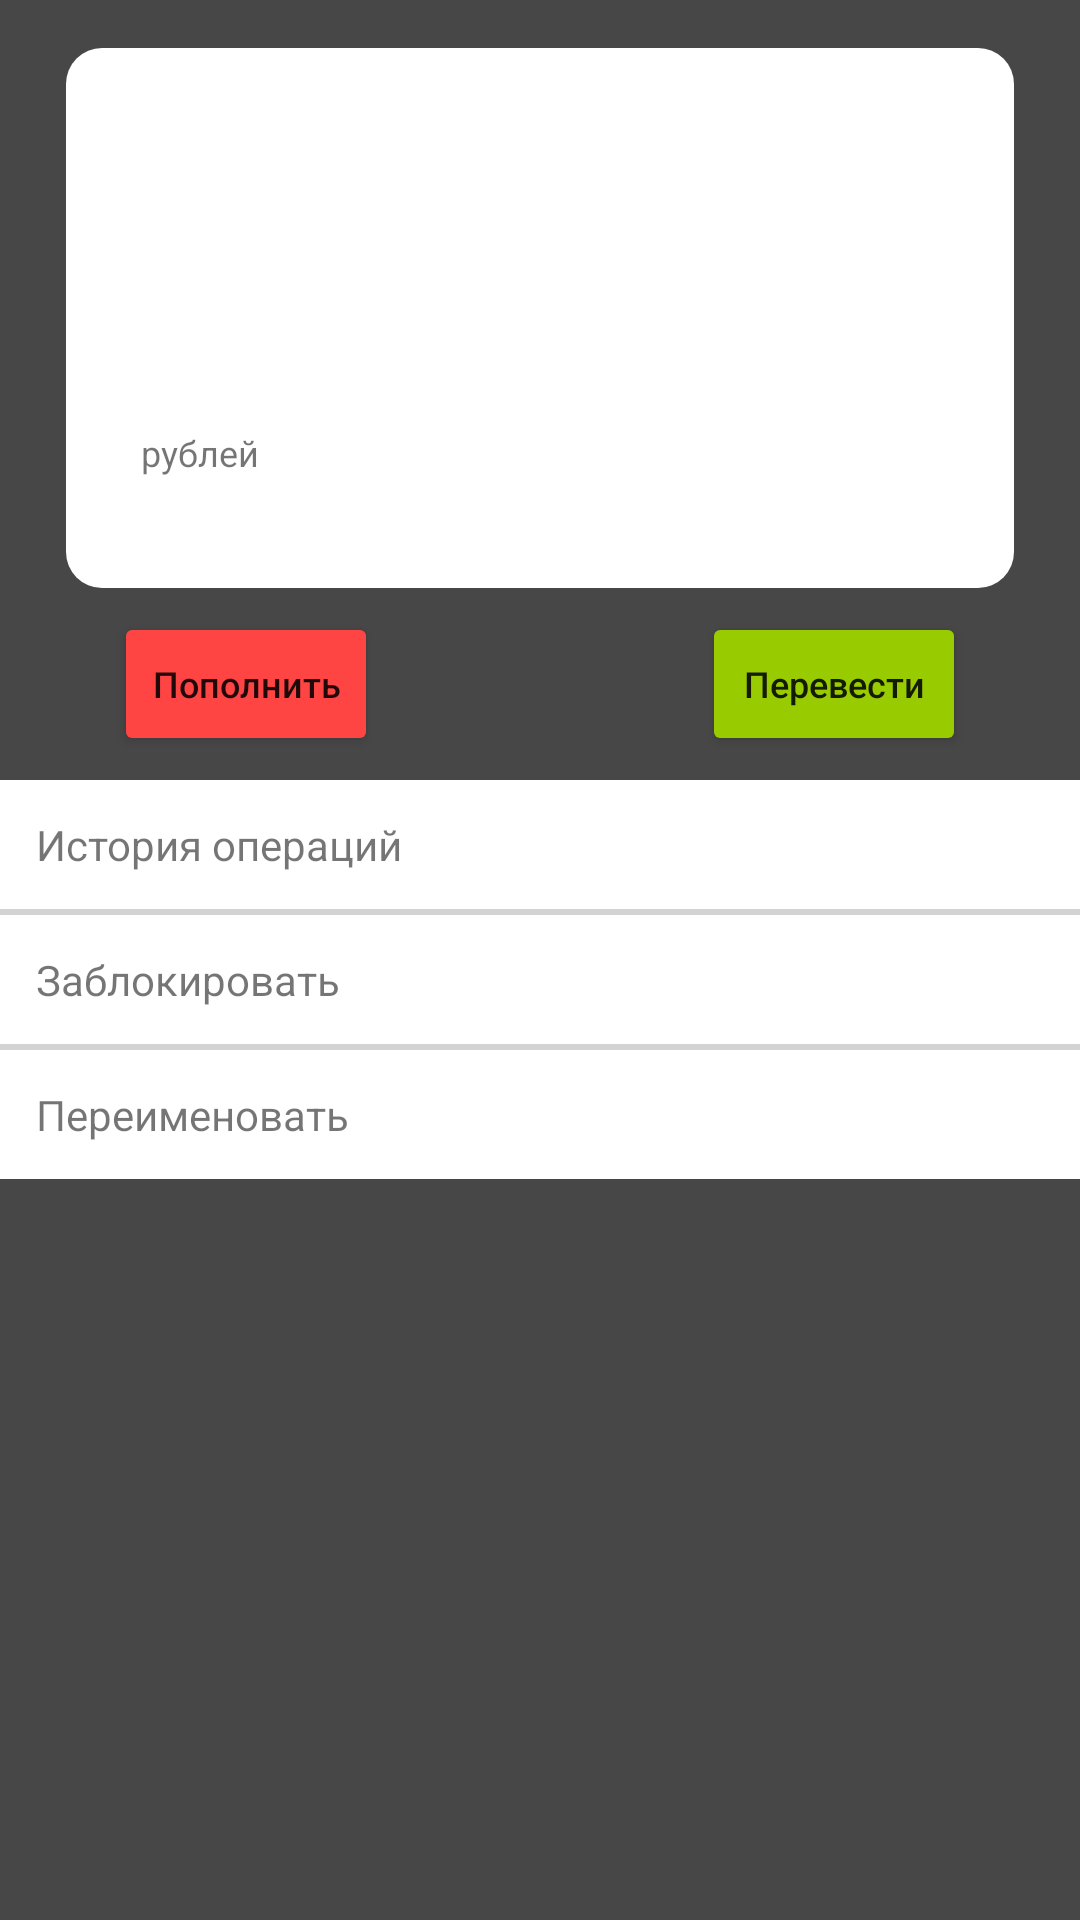

Here is an Android app screen rendered from its layout file. Give the layout XML and the strings, colors and styles it references.
<!-- AndroidManifest.xml: application theme Theme.WorldSkills -->
<!-- res/layout/fragment_card.xml -->
<?xml version="1.0" encoding="utf-8"?>
<LinearLayout
    xmlns:android="http://schemas.android.com/apk/res/android"
    xmlns:tools="http://schemas.android.com/tools"
    android:orientation="vertical"
    android:layout_width="match_parent"
    android:layout_height="match_parent"
    android:background="@color/gray_dark1">

    <RelativeLayout
        android:id="@+id/swipe_rl"
        android:layout_width="match_parent"
        android:layout_height="wrap_content"
        android:paddingTop="16dp"
        android:paddingBottom="8dp"
        android:paddingStart="22dp"
        android:paddingEnd="22dp"
        android:background="@color/purple">

        <RelativeLayout
            android:id="@+id/card_rl"
            android:layout_width="match_parent"
            android:layout_height="180dp"
            android:padding="22dp"
            android:background="@drawable/card_background">

            <TextView
                android:id="@+id/card_name_tv"
                android:layout_width="wrap_content"
                android:layout_height="wrap_content"
                tools:text="Дебютовая карта"
                android:textSize="12sp"
                android:textColor="@color/blue"/>

            <TextView
                android:id="@+id/card_num_tv"
                android:layout_width="wrap_content"
                android:layout_height="wrap_content"
                tools:text="1234****4321"
                android:textColor="@color/blue"
                android:textSize="12sp"
                android:layout_below="@id/card_name_tv"
                android:layout_marginTop="16dp"/>

            <TextView
                android:id="@+id/card_cash_tv"
                android:layout_width="wrap_content"
                android:layout_height="wrap_content"
                android:layout_alignParentBottom="true"
                tools:text="22000"
                android:textColor="@color/blue"
                android:textSize="12sp"
                android:layout_marginBottom="15dp"/>

            <TextView
                android:id="@+id/card_rubs_tv"
                android:layout_width="wrap_content"
                android:layout_height="wrap_content"
                android:text=" рублей"
                android:textColor="@color/blue"
                android:textSize="12sp"
                android:layout_marginBottom="15dp"
                android:layout_alignParentBottom="true"
                android:layout_toEndOf="@id/card_cash_tv"/>

            <ImageView
                android:id="@+id/card_type_iv"
                android:layout_width="80dp"
                android:layout_height="60dp"
                android:layout_alignParentEnd="true"
                android:layout_alignParentBottom="true"
                tools:src="@drawable/mir"
                android:scaleType="centerCrop"/>

            <TextView
                android:id="@+id/card_blocked_tv"
                android:layout_width="wrap_content"
                android:layout_height="wrap_content"
                android:text="Карта заблокирована"
                android:textColor="@android:color/holo_red_light"
                android:layout_centerInParent="true"
                android:textSize="24sp"
                android:visibility="gone"/>

        </RelativeLayout>

        <Button
            android:id="@+id/add_cash_btn"
            android:layout_width="wrap_content"
            android:layout_height="wrap_content"
            android:layout_below="@id/card_rl"
            android:layout_marginTop="8dp"
            android:layout_marginStart="16dp"
            android:text="Пополнить"
            android:textSize="12sp"
            android:backgroundTint="@android:color/holo_red_light"
            android:textAllCaps="false"/>

        <Button
            android:id="@+id/send_cash_btn"
            android:layout_width="wrap_content"
            android:layout_height="wrap_content"
            android:layout_below="@id/card_rl"
            android:layout_alignParentEnd="true"
            android:layout_marginTop="8dp"
            android:layout_marginEnd="16dp"
            android:text="Перевести"
            android:textSize="12sp"
            android:backgroundTint="@android:color/holo_green_light"
            android:textAllCaps="false"/>

    </RelativeLayout>

    <LinearLayout
        android:id="@+id/card_btn_ll"
        android:layout_width="match_parent"
        android:layout_height="wrap_content"
        android:orientation="vertical">

        <TextView
            android:id="@+id/operation_history_tv"
            android:layout_width="match_parent"
            android:layout_height="wrap_content"
            android:text="История операций"
            android:textColor="@color/blue"
            android:clickable="true"
            android:focusable="true"
            android:background="@drawable/white_ripple_btn"
            android:padding="12dp"/>

        <View
            android:layout_width="match_parent"
            android:layout_height="2dp"
            android:background="@color/gray_light"/>

        <TextView
            android:id="@+id/block_tv"
            android:layout_width="match_parent"
            android:layout_height="wrap_content"
            android:text="Заблокировать"
            android:textColor="@color/blue"
            android:clickable="true"
            android:focusable="true"
            android:background="@drawable/white_ripple_btn"
            android:padding="12dp"/>

        <View
            android:layout_width="match_parent"
            android:layout_height="2dp"
            android:background="@color/gray_light"/>

        <TextView
            android:id="@+id/rename_tv"
            android:layout_width="match_parent"
            android:layout_height="wrap_content"
            android:text="Переименовать"
            android:textColor="@color/blue"
            android:clickable="true"
            android:focusable="true"
            android:background="@drawable/white_ripple_btn"
            android:padding="12dp"/>

    </LinearLayout>

</LinearLayout>
<!-- resources referenced by this layout -->
<resources>
  <color name="gray_dark1">#474747</color>
  <color name="gray_light">#D3D3D3</color>
  <!-- drawable card_background (drawable) -->
  <?xml version="1.0" encoding="utf-8"?>
  <ripple xmlns:android="http://schemas.android.com/apk/res/android"
      android:color="@color/gray_light">
      <item android:id="@android:id/background">
          <shape>
              <corners android:radius="12dp"/>
              <solid android:color="@color/white"/>
          </shape>
      </item>
  </ripple>
  <!-- drawable mir: png bitmap (drawable, 1638 bytes) -->
  <!-- drawable white_ripple_btn (drawable) -->
  <?xml version="1.0" encoding="utf-8"?>
  <ripple
      xmlns:android="http://schemas.android.com/apk/res/android"
      android:color="@android:color/darker_gray">
  
      <item>
          <color android:color="@color/white"/>
      </item>
  
  </ripple>
  <style name="Theme.WorldSkills" parent="Theme.MaterialComponents.DayNight.DarkActionBar">
          
          <item name="colorPrimary">@color/purple_500</item>
          <item name="colorPrimaryVariant">@color/purple_700</item>
          <item name="colorOnPrimary">@color/white</item>
          
          <item name="colorSecondary">@color/teal_200</item>
          <item name="colorSecondaryVariant">@color/teal_700</item>
          <item name="colorOnSecondary">@color/black</item>
          
          <item name="android:statusBarColor" tools:targetApi="l">@color/black</item>
          
          <item name="windowActionBar">false</item>
          <item name="windowNoTitle">true</item>
      </style>
  <color name="white">#FFFFFFFF</color>
  <color name="purple_500">#FF6200EE</color>
  <color name="purple_700">#FF3700B3</color>
  <color name="teal_200">#FF03DAC5</color>
  <color name="teal_700">#FF018786</color>
  <color name="black">#FF000000</color>
</resources>
